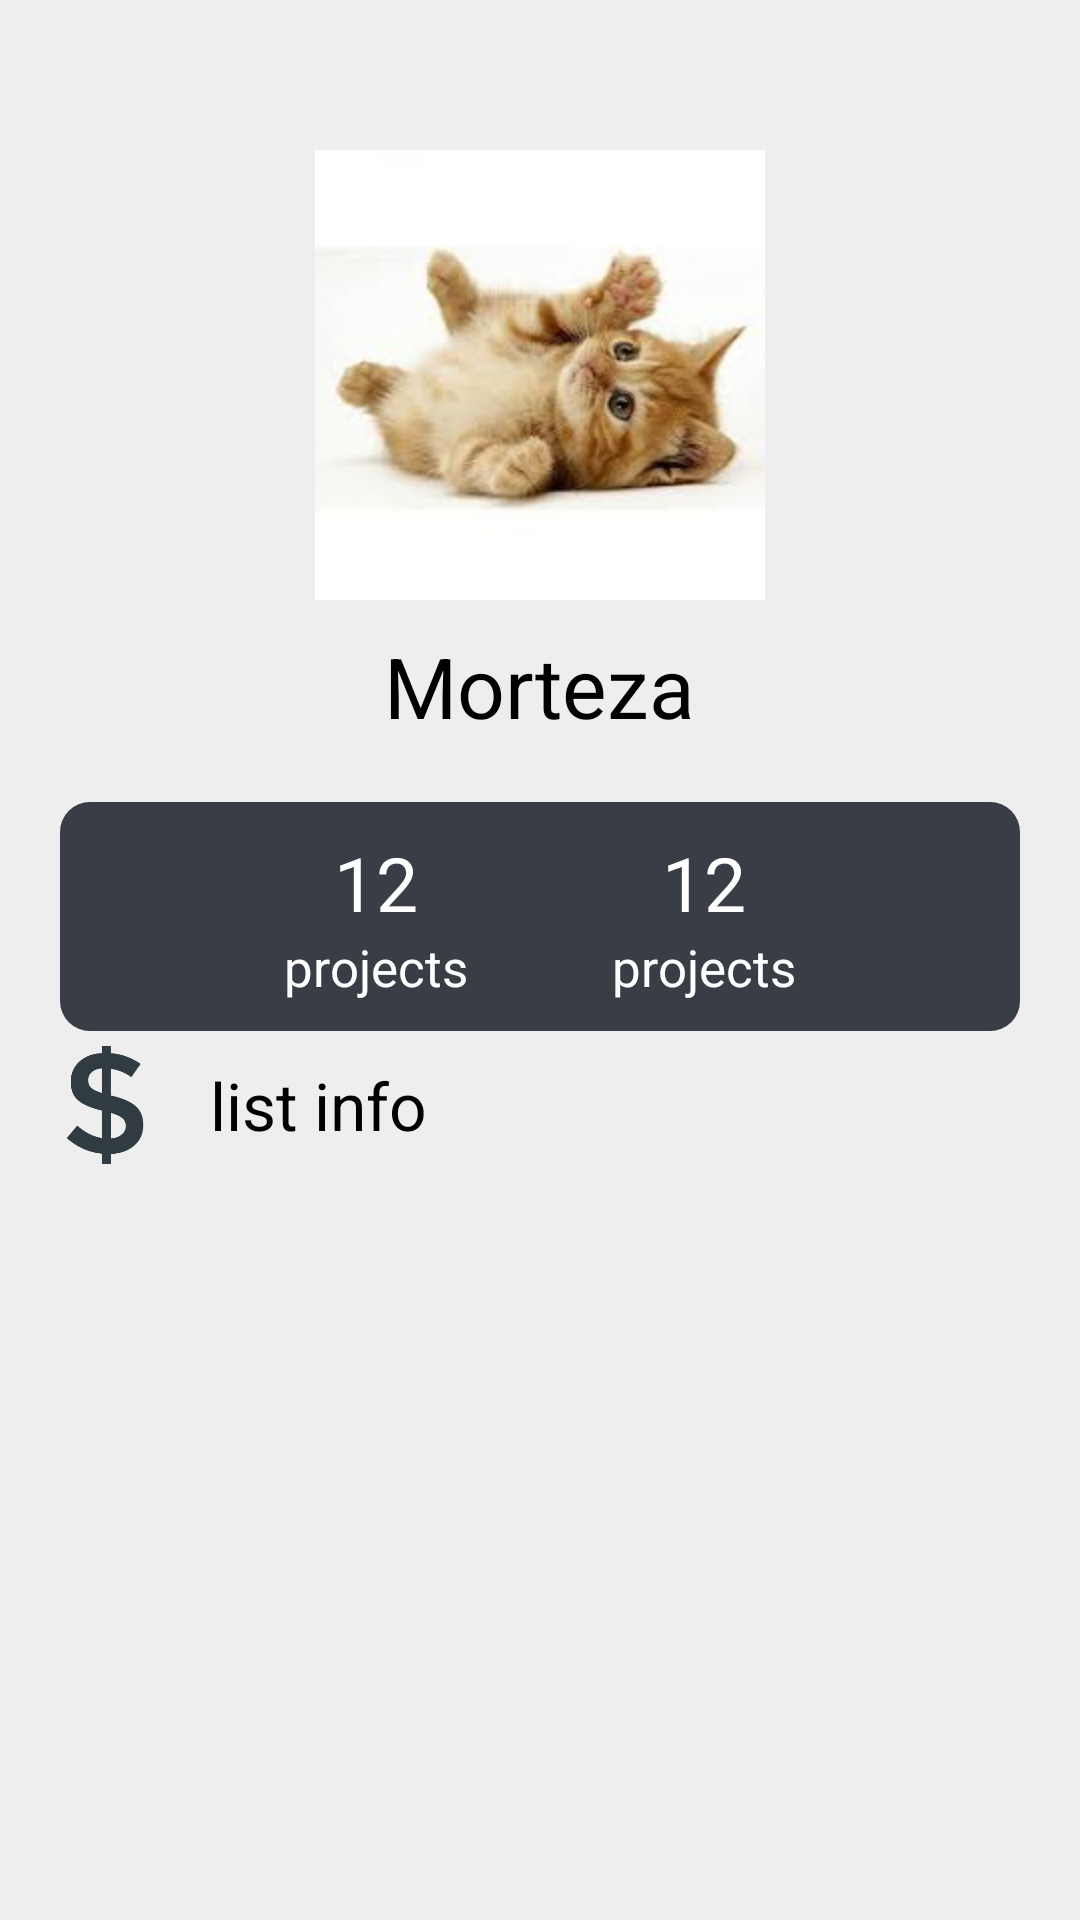

Produce the Android XML layout that renders to this screen, including the resource entries it uses.
<!-- AndroidManifest.xml: application theme AppTheme -->
<!-- res/layout/fragment_profile.xml -->
<?xml version="1.0" encoding="utf-8"?>
<FrameLayout xmlns:android="http://schemas.android.com/apk/res/android"
    xmlns:app="http://schemas.android.com/apk/res-auto"
    xmlns:tools="http://schemas.android.com/tools"
    android:layout_width="match_parent"
    android:layout_height="match_parent"
    android:background="@color/colorPrimarySecond"
    tools:context="activities.main_page_fragment.Profile">

    <android.support.constraint.ConstraintLayout
        android:layout_width="match_parent"
        android:layout_height="match_parent">

        <ImageView
            android:id="@+id/profile_image"
            android:layout_width="150dp"
            android:layout_height="150dp"
            android:layout_margin="50dp"
            android:src="@mipmap/cat"
            app:layout_constraintLeft_toLeftOf="parent"
            app:layout_constraintRight_toRightOf="parent"
            app:layout_constraintTop_toTopOf="parent" />

        <TextView
            android:id="@+id/name_user"
            android:layout_width="wrap_content"
            android:layout_height="wrap_content"
            android:layout_margin="10dp"
            android:text="Morteza"
            android:textColor="@color/colorText"
            android:textSize="28sp"
            app:layout_constraintLeft_toLeftOf="parent"
            app:layout_constraintRight_toRightOf="parent"
            app:layout_constraintTop_toBottomOf="@id/profile_image" />

        <android.support.constraint.ConstraintLayout
            android:id="@+id/info_box"
            android:layout_width="match_parent"
            android:layout_height="wrap_content"
            android:layout_margin="20dp"
            android:background="@drawable/info_with_round_corner"
            android:padding="10dp"
            app:layout_constraintLeft_toLeftOf="parent"
            app:layout_constraintRight_toRightOf="parent"
            app:layout_constraintTop_toBottomOf="@id/name_user">

            <TextView
                android:id="@+id/project_count"
                android:layout_width="wrap_content"
                android:layout_height="wrap_content"
                android:text="12"
                android:textColor="@color/colorWhite"
                android:textSize="25sp"
                app:layout_constraintBottom_toTopOf="@id/project_text"
                app:layout_constraintLeft_toLeftOf="parent"
                app:layout_constraintRight_toLeftOf="@id/done_project_count"
                app:layout_constraintTop_toTopOf="parent" />

            <TextView
                android:id="@+id/project_text"
                android:layout_width="wrap_content"
                android:layout_height="wrap_content"
                android:text="projects"
                android:textColor="@color/colorWhite"
                android:textSize="17sp"
                app:layout_constraintBottom_toBottomOf="parent"
                app:layout_constraintLeft_toLeftOf="@id/project_count"
                app:layout_constraintRight_toRightOf="@id/project_count"
                app:layout_constraintTop_toBottomOf="@id/project_count"
                app:layout_constraintVertical_chainStyle="packed" />


            <TextView
                android:id="@+id/done_project_count"
                android:layout_width="wrap_content"
                android:layout_height="wrap_content"
                android:text="12"
                android:textColor="@color/colorWhite"
                android:textSize="25sp"
                app:layout_constraintLeft_toRightOf="@id/project_count"
                app:layout_constraintRight_toRightOf="parent"
                app:layout_constraintTop_toTopOf="parent" />

            <TextView
                android:layout_width="wrap_content"
                android:layout_height="wrap_content"
                android:text="projects"
                android:textColor="@color/colorWhite"
                android:textSize="17sp"
                app:layout_constraintBottom_toBottomOf="parent"
                app:layout_constraintLeft_toLeftOf="@id/done_project_count"
                app:layout_constraintRight_toRightOf="@id/done_project_count"
                app:layout_constraintTop_toBottomOf="@id/done_project_count"
                app:layout_constraintVertical_chainStyle="packed" />


        </android.support.constraint.ConstraintLayout>

        <ImageView
            android:id="@+id/list_icon"
            android:layout_width="50dp"
            android:layout_height="50dp"
            android:layout_margin="10dp"
            android:padding="5dp"
            android:src="@mipmap/cash"
            app:layout_constraintBottom_toBottomOf="@id/list_info"
            app:layout_constraintLeft_toLeftOf="parent"
            app:layout_constraintTop_toTopOf="@id/list_info" />

        <TextView
            android:id="@+id/list_info"
            android:layout_width="wrap_content"
            android:layout_height="wrap_content"
            android:layout_margin="5dp"
            android:padding="5dp"
            android:text="list info"
            android:textColor="@color/colorText"
            android:textSize="22sp"
            app:layout_constraintBottom_toTopOf="@id/list_profile"
            app:layout_constraintLeft_toRightOf="@id/list_icon"
            app:layout_constraintTop_toBottomOf="@id/info_box" />

        <android.support.v7.widget.RecyclerView
            android:id="@+id/list_profile"
            android:layout_width="match_parent"
            android:layout_height="0dp"
            app:layout_constraintBottom_toBottomOf="parent"
            app:layout_constraintTop_toBottomOf="@id/list_info">


        </android.support.v7.widget.RecyclerView>

    </android.support.constraint.ConstraintLayout>

</FrameLayout>
<!-- resources referenced by this layout -->
<resources>
  <color name="colorPrimarySecond">#eeeeee</color>
  <color name="colorText">#000000</color>
  <color name="colorWhite">#ffffff</color>
  <!-- drawable info_with_round_corner (drawable) -->
  <?xml version="1.0" encoding="utf-8"?>
  <shape
      android:shape="rectangle"
      xmlns:android="http://schemas.android.com/apk/res/android">
  
      <corners
          android:radius="10dp"
          />
  
      <solid
          android:color="@color/colorPrimary"
          />
  
  </shape>
  <!-- mipmap cash: png bitmap (mipmap-hdpi, 3829 bytes) -->
  <!-- mipmap cat: png bitmap (mipmap-hdpi, 4459 bytes) -->
  <style name="AppTheme" parent="Theme.AppCompat.Light.NoActionBar">
          
          <item name="colorPrimary">@color/colorPrimary</item>
          <item name="colorPrimaryDark">@color/colorPrimaryDark</item>
          <item name="colorAccent">@color/colorAccent</item>
      </style>
  <color name="colorPrimary">#393e46</color>
  <color name="colorPrimaryDark">#222831</color>
  <color name="colorAccent">#00adb5</color>
</resources>
